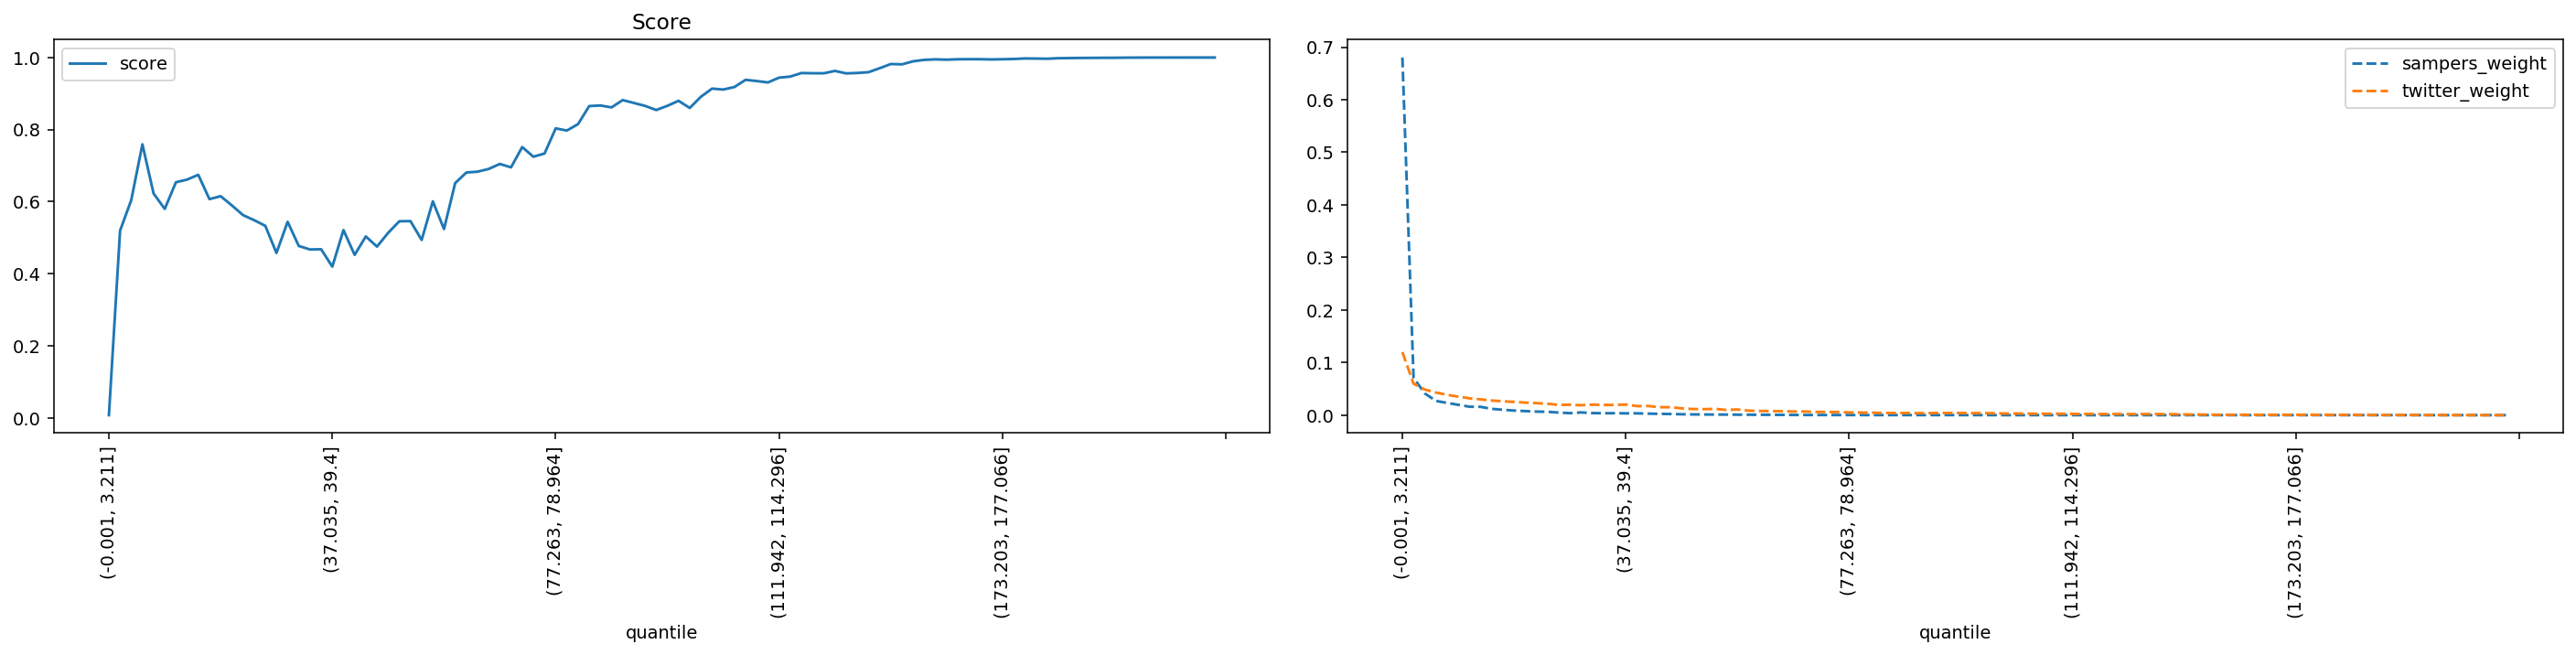

Values plotted in this chart, from the file beside it:
quantile, score, sampers_weight, twitter_weight
(-0.001, 3.211], 0.007477, 0.6803, 0.1199
(3.211, 5.192], 0.5196, 0.07106, 0.05982
(5.192, 6.939], 0.6042, 0.04138, 0.04879
(6.939, 8.647], 0.7591, 0.02712, 0.043
(8.647, 10.313], 0.6225, 0.02321, 0.03872
(10.313, 11.904], 0.5799, 0.01971, 0.0352
(11.904, 13.467], 0.6538, 0.01606, 0.03203
(13.467, 15.011], 0.6612, 0.0158, 0.03
(15.011, 16.559], 0.6745, 0.01195, 0.02777
(16.559, 18.16], 0.607, 0.01025, 0.02638
(18.16, 19.809], 0.6152, 0.008724, 0.02519
(19.809, 21.501], 0.5898, 0.007735, 0.02389
(21.501, 23.229], 0.5628, 0.006757, 0.02292
(23.229, 24.979], 0.5487, 0.006348, 0.02166
(24.979, 26.776], 0.533, 0.004953, 0.01946
(26.776, 28.569], 0.4576, 0.003752, 0.01979
(28.569, 30.431], 0.5441, 0.005167, 0.0189
(30.431, 32.517], 0.4769, 0.003917, 0.01999
(32.517, 34.741], 0.4673, 0.003681, 0.01943
(34.741, 37.035], 0.4679, 0.003663, 0.01948
(37.035, 39.4], 0.4197, 0.003427, 0.02018
(39.4, 41.811], 0.5211, 0.003463, 0.01727
(41.811, 44.358], 0.4523, 0.002902, 0.01748
(44.358, 46.832], 0.5034, 0.002458, 0.01514
(46.832, 49.227], 0.4753, 0.0022, 0.0151
(49.227, 51.555], 0.5134, 0.001682, 0.01295
(51.555, 53.764], 0.5455, 0.001387, 0.01165
(53.764, 55.987], 0.5459, 0.001274, 0.01139
(55.987, 58.084], 0.4937, 0.001099, 0.01191
(58.084, 60.03], 0.6009, 0.001061, 0.009922
(60.03, 61.847], 0.524, 0.0008697, 0.01077
(61.847, 63.57], 0.6515, 0.000849, 0.00857
(63.57, 65.258], 0.6808, 0.0007232, 0.0079
(65.258, 66.947], 0.6832, 0.0006237, 0.007677
(66.947, 68.708], 0.6907, 0.0005363, 0.007407
(68.708, 70.5], 0.7047, 0.0003952, 0.006975
(70.5, 72.284], 0.6951, 0.0003387, 0.006951
(72.284, 73.955], 0.7515, 0.000266, 0.006046
(73.955, 75.584], 0.7247, 0.0002427, 0.00613
(75.584, 77.263], 0.7336, 0.0002177, 0.005913
(77.263, 78.964], 0.8033, 0.0002074, 0.005129
(78.964, 80.601], 0.7974, 0.0001699, 0.004883
(80.601, 82.152], 0.8152, 0.0001756, 0.004807
(82.152, 83.605], 0.8653, 0.0001448, 0.004087
(83.605, 84.996], 0.8669, 0.0001317, 0.004041
(84.996, 86.337], 0.8616, 0.0001326, 0.004106
(86.337, 87.635], 0.8819, 0.0001253, 0.003749
(87.635, 88.948], 0.8739, 0.0001292, 0.003908
(88.948, 90.32], 0.8658, 0.0001223, 0.004032
(90.32, 91.756], 0.8543, 0.0001382, 0.004154
(91.756, 93.329], 0.866, 0.0001057, 0.004014
(93.329, 95.065], 0.8799, 9.269661007150054e-05, 0.003752
(95.065, 96.929], 0.86, 7.245156358938405e-05, 0.003864
(96.929, 98.827], 0.8911, 5.887954559982211e-05, 0.003513
(98.827, 100.812], 0.9137, 4.541565951317916e-05, 0.003096
(100.812, 102.885], 0.9111, 4.581408255679851e-05, 0.003106
(102.885, 105.005], 0.9182, 4.359192264094524e-05, 0.00293
(105.005, 107.241], 0.9381, 4.076971477806314e-05, 0.002591
(107.241, 109.566], 0.9347, 4.0882364788392993e-05, 0.002626
(109.566, 111.942], 0.9308, 4.1045312225366584e-05, 0.002666
... 40 more rows
